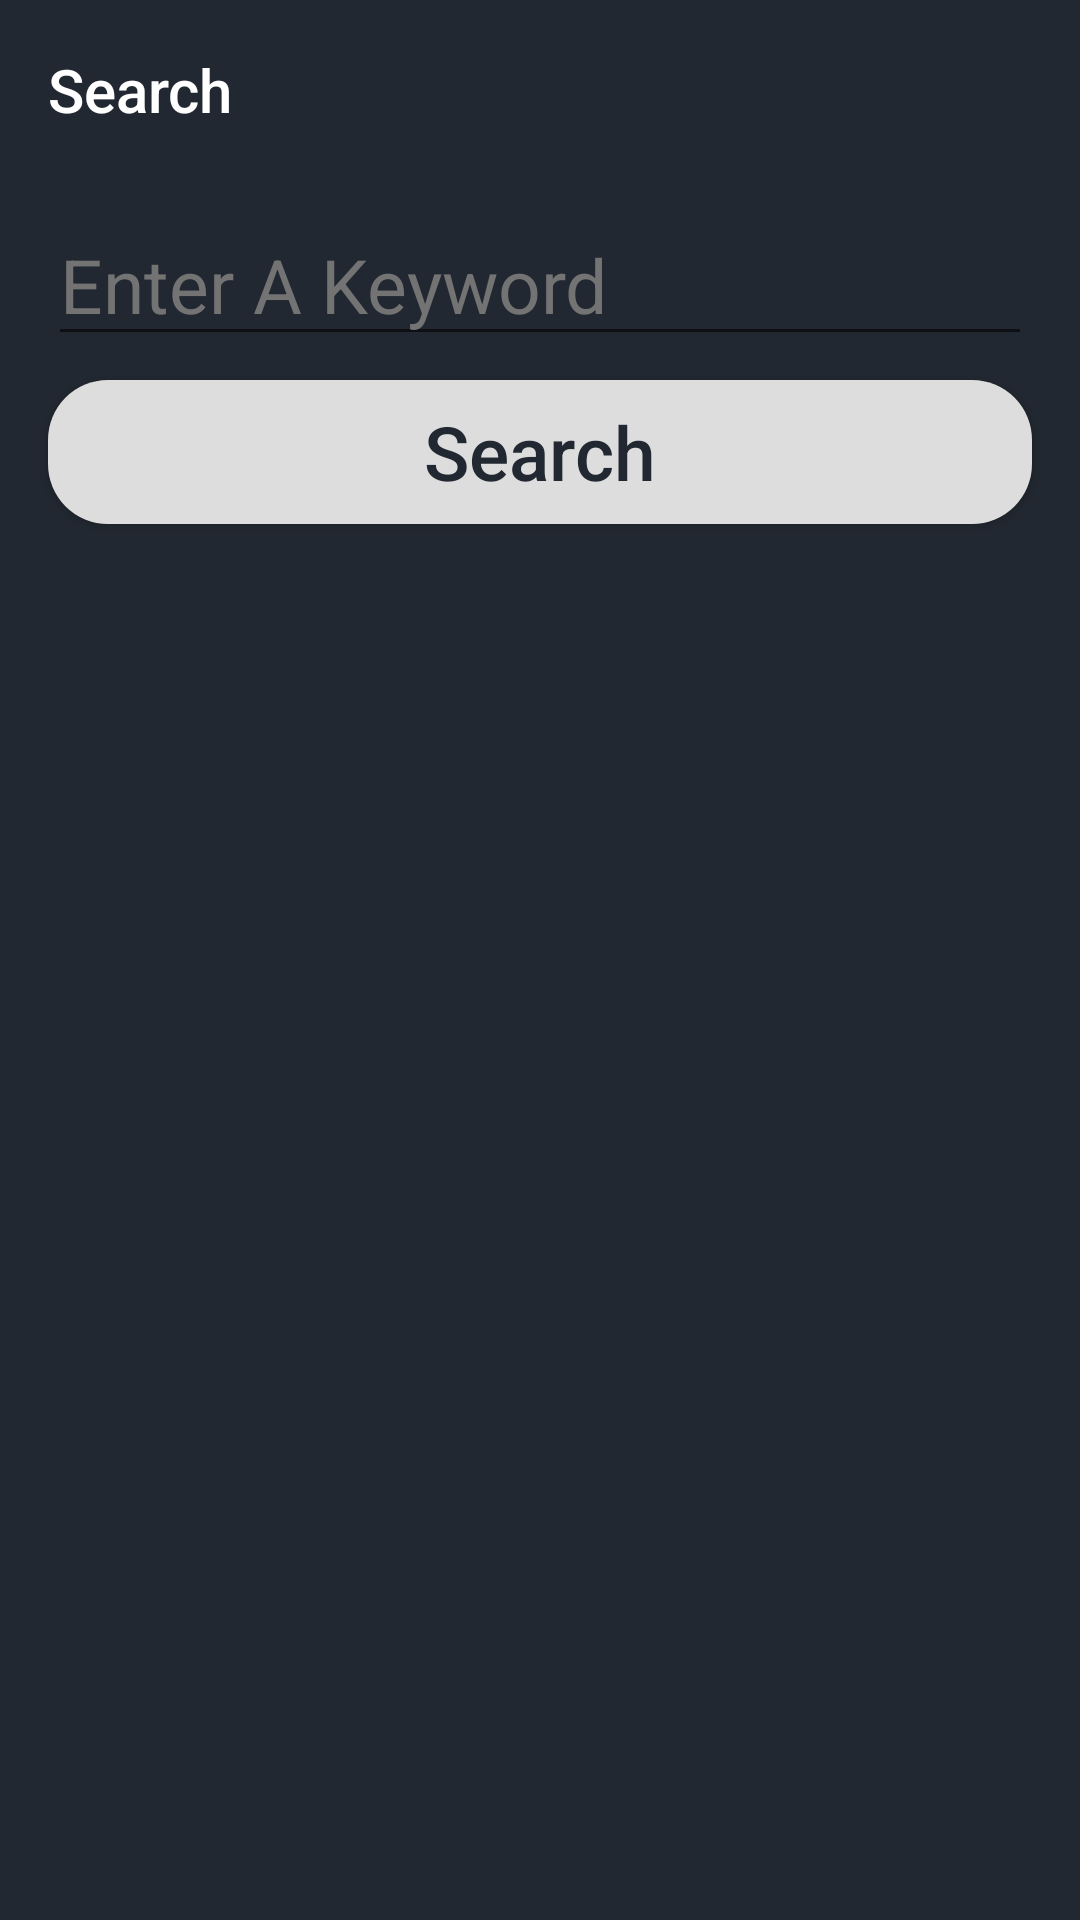

The Android layout XML behind this screen, and the referenced resources:
<!-- AndroidManifest.xml: application theme AppTheme -->
<!-- res/layout/activity_search.xml -->
<?xml version="1.0" encoding="utf-8"?>

<androidx.constraintlayout.widget.ConstraintLayout xmlns:android="http://schemas.android.com/apk/res/android"
    xmlns:app="http://schemas.android.com/apk/res-auto"
    xmlns:tools="http://schemas.android.com/tools"
    android:layout_width="match_parent"
    android:layout_height="match_parent"
    android:background="@color/lightBgColor"
    tools:context=".SearchActivity">

    <com.google.android.material.appbar.MaterialToolbar
        android:id="@+id/toolbarSearch"
        android:layout_width="match_parent"
        android:layout_height="60dp"
        app:layout_constraintTop_toTopOf="parent"
        app:layout_constraintStart_toStartOf="parent"
        app:layout_constraintEnd_toEndOf="parent"
        app:title="Search"
        android:clickable="true"
        app:navigationIcon="@drawable/back_icon"
        app:titleTextColor="@android:color/white"
        android:background="@color/colorPrimary"
        android:focusable="true" />

    <EditText
        android:id="@+id/searchEditText"
        android:layout_width="match_parent"
        android:layout_height="wrap_content"
        android:layout_marginStart="16dp"
        android:layout_marginTop="8dp"
        android:layout_marginEnd="16dp"
        android:hint="Enter A Keyword"
        android:inputType="text"
        android:imeOptions="actionSearch"
        android:textColor="@color/textColorDark"
        android:textColorHint="#737373"
        android:textSize="25sp"
        app:layout_constraintEnd_toEndOf="parent"
        app:layout_constraintStart_toStartOf="parent"
        app:layout_constraintTop_toBottomOf="@id/toolbarSearch" />

    <Button
        android:id="@+id/searchButton"
        android:layout_width="match_parent"
        android:layout_height="wrap_content"
        android:layout_marginStart="16dp"
        android:layout_marginTop="8dp"
        android:layout_marginEnd="16dp"
        android:background="@drawable/custom_button"
        android:text="Search"
        android:textColor="@color/lightBgColor"
        android:textAllCaps="false"
        android:textSize="25sp"
        app:layout_constraintEnd_toEndOf="parent"
        app:layout_constraintStart_toStartOf="parent"
        app:layout_constraintTop_toBottomOf="@id/searchEditText" />

    <androidx.recyclerview.widget.RecyclerView
        android:id="@+id/searchRecyclerView"
        android:layout_width="0dp"
        android:layout_height="0dp"
        android:layout_marginTop="8dp"
        android:layout_marginBottom="8dp"
        android:orientation="vertical"
        app:layoutManager="androidx.recyclerview.widget.LinearLayoutManager"
        app:layout_constraintBottom_toBottomOf="parent"
        app:layout_constraintEnd_toEndOf="parent"
        app:layout_constraintStart_toStartOf="parent"
        app:layout_constraintTop_toBottomOf="@+id/searchButton" />

    <ProgressBar
        android:id="@+id/searchProgressBar"
        style="?android:attr/progressBarStyle"
        android:layout_width="wrap_content"
        android:layout_height="wrap_content"
        android:visibility="invisible"
        app:layout_constraintBottom_toBottomOf="@+id/searchRecyclerView"
        app:layout_constraintEnd_toEndOf="@id/searchRecyclerView"
        app:layout_constraintStart_toStartOf="@+id/searchRecyclerView"
        app:layout_constraintTop_toBottomOf="@+id/searchButton" />

</androidx.constraintlayout.widget.ConstraintLayout>
<!-- resources referenced by this layout -->
<resources>
  <color name="colorPrimary">#222831</color>
  <color name="lightBgColor">#222831</color>
  <color name="textColorDark">#dddddd</color>
  <!-- drawable custom_button (drawable) -->
  <?xml version="1.0" encoding="utf-8"?>
  
  <shape android:shape="rectangle" xmlns:android="http://schemas.android.com/apk/res/android">
  <solid android:color="@color/textColorDark"/>
      <corners android:radius="20dp"/>
  </shape>
  <style name="AppTheme" parent="Theme.AppCompat.Light.NoActionBar">
          <item name="colorPrimary">@color/colorPrimary</item>
          <item name="colorPrimaryDark">@color/colorPrimary</item>
          <item name="colorAccent">@color/colorAccent</item>
      </style>
  <color name="colorAccent">#FFEB3B</color>
</resources>
